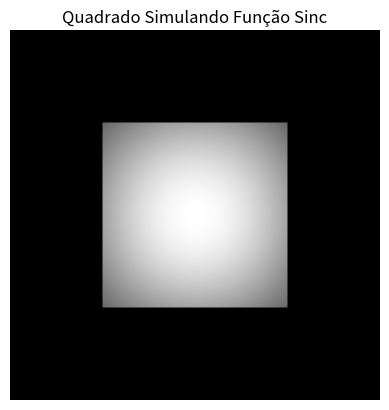

Recreate this plot in Python.
import numpy as np
import matplotlib.pyplot as plt

#Definir o tamanho da imagem
largura = 512
altura = 512

#Criar uma matriz de zeros para representar o fundo branco
imagem = np.zeros((altura, largura))

#Definir as coordenadas da figura
x_min = largura // 4
x_max = 3 * largura // 4
y_min = altura // 4
y_max = 3 * altura // 4

#Desenhar o quadrado na imagem com altura dada pela função sinc
for x in range(x_min, x_max):
    for y in range(y_min, y_max):
        distancia_x = (x - largura // 2) / (largura // 2)
        distancia_y = (y - altura // 2) / (altura // 2)
        sinc_value = np.sinc(distancia_x) * np.sinc(distancia_y)
        imagem[y, x] = sinc_value

#Plotar o resultado
plt.imshow(imagem, cmap='gray')
plt.title('Quadrado Simulando Função Sinc')
plt.axis('off') # Oculta os eixos
plt.show()